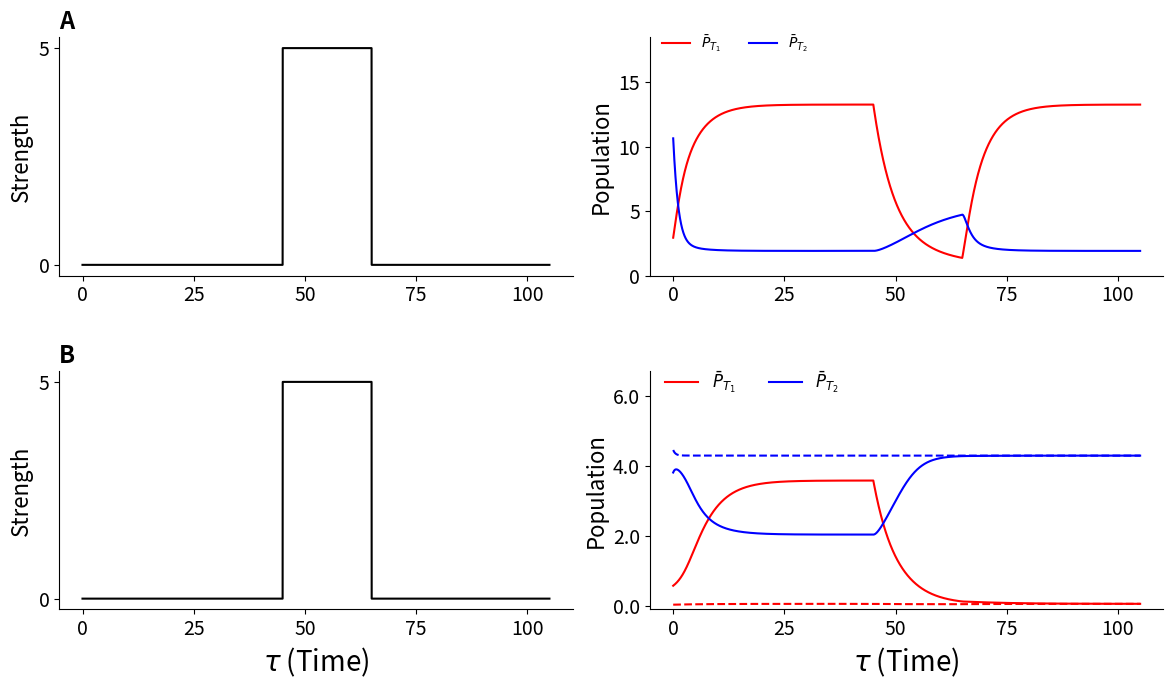

Python code for this plot:
import numpy as np, random as ra
import matplotlib.pyplot as plt
from scipy.integrate import odeint
####################################################################################################
#
#
#
#
# Order Th1, Th2, D, K Cells
Kx=1.0;    Ky=0.5;   Kz=2.0
p_q=0.01;  p_r=1.0;  p_p=1.0
p_v=0.2 ;  p_w=0.8;  p_u = 0.3
d=0.2;     #n=2.0

input_drug = 5.0

Time = np.linspace(0, 105, 15000)
def series(n, p_b, initial):
    if n == 1.4 and p_b == 5.0: 
        Time = np.linspace(0, 205, 15000)
        StartIn, EndIn = 45, 65
        
    elif  n == 1.4 and p_b == 40.0:
        Time = np.linspace(0, 105, 15000)
        StartIn, EndIn = 45, 65
    
    else: 
        Time = np.linspace(0, 105, 15000)
        StartIn, EndIn = 45, 65
    
    
    def ato(Var, t):
        x, y, z = Var
        S = 0 if t < StartIn else input_drug if t >= StartIn and t <= EndIn else 0
        f1 = p_q +  (p_b/Kx) * ((x**n)/(1+(x**n))) * ((y**n)/(1+(y**n))) * ((d**n)/(1+(d**n)) * ((1.0)/(1+(S**n))) ) - p_v * x
        f2 = p_r +  (p_b/Ky) * (1/(1+(x**n))) * (1/(1+(y**n))) * (1/(1+(d**n))) - p_w * y
        f3 = p_p +  (p_b/Kz) * (1/(1+(x**n))) * (1/(1+(y**n))) * (1/(1+(d**n))) - p_u * z
        return [f1, f2, f3]


    Var0 = initial #[ra.uniform(2,3), ra.uniform(0,2.0), ra.uniform(1.0,1.3)]
 
    sol = odeint(ato, Var0, Time)

    return sol

#

#
#
#
#
#








# Tick Label size and Axis label size
SIZE = 17; FontX = 20; FontY = 20;
LWseries = 0.75; LWbifurcation = 1.5; MS = 1.5; ticks_size=14.0
N, M = 2, 2

plt.figure(figsize=(3.8667*3.0,3.15*2.1))
plt.subplots_adjust(left=0.045, right=0.997, top=0.955, bottom=0.090, hspace = 0.400, wspace=0.15)

ax1 = plt.subplot(N, M, 1)
S = [0 if t < 45 else input_drug if t >= 45 and t <= 65 else 0 for t in Time]
plt.plot(Time, S, '-k')
#plt.ylabel(r'Strength', fontsize=FontY-7)
plt.yticks([0.0, 5.0], fontsize=ticks_size)
plt.xticks([0, 25, 50, 75, 100], fontsize=ticks_size)
ax1.spines['right'].set_visible(False)
ax1.spines['top'].set_visible(False)
plt.title('A', loc='left', fontsize=SIZE, weight='bold')
plt.ylabel(r'Strength', fontsize=FontY-4)


ax1 = plt.subplot(N, M, 3)
S = [0 if t < 45 else input_drug if t >= 45 and t <= 65 else 0 for t in Time]
plt.plot(Time, S, '-k')
#label = ax1.set_ylabel(r'Steady state', labelpad=0.0, fontsize=FontY-7)
#ax1.yaxis.set_label_coords(-0.10, 1.075)
plt.ylabel(r'Strength', fontsize=FontY-4)
plt.yticks([0.0, 5.0], fontsize=ticks_size)
plt.xticks([0, 25, 50, 75, 100], fontsize=ticks_size)
ax1.spines['right'].set_visible(False)
ax1.spines['top'].set_visible(False)
plt.title('B', loc='left', fontsize=SIZE, weight='bold')
plt.xlabel(r'$\tau$ (Time)', fontsize=FontX)






ax1 = plt.subplot(N, M, 2)
initial = [2.9480480973709886, 10.6571221283170536, 1.2362714071535064]
data = series(1.4, 40.0, initial)
plt.plot(Time, data[:,0], '-r')
plt.plot(Time, data[:,1], '-b')

#plt.xlabel(r'Time', fontsize=FontX)
plt.legend([r'$\bar{P}_{T_1}$', r'$\bar{P}_{T_2}$'], ncol = 2, loc = 2, bbox_to_anchor = (0,1.07), frameon=False)
#plt.ylabel(r'Population', fontsize=FontY-7)
plt.yticks(fontsize=ticks_size)
plt.yticks([0.0, 5.0, 10.0, 15.0], fontsize=ticks_size);  plt.ylim([0.0,18.5])
plt.xticks([0, 25, 50, 75, 100], fontsize=ticks_size)
ax1.spines['right'].set_visible(False)
ax1.spines['top'].set_visible(False)
#plt.title('D', loc='left', fontsize=SIZE, weight='bold')
plt.ylabel(r'Population', fontsize=FontY-4)




'''
ax1 = plt.subplot(N, M, 5)
for trial in range(2):
    if trial == 0: 
        initial = 0.379143418991746, 3.1784670911921524, 1.0760168782303208 #[ra.uniform(0,0.5), ra.uniform(3,3.5), ra.uniform(1.0,1.3)]; print (initial)
        data = series(2.15, 17.0, initial)
        plt.plot(Time, data[:,0], '-r')
        plt.plot(Time, data[:,1], '-b')
    else: 
        initial = [2.88914326776586, 0.6756181219296378, 1.0221693022270937]
        data = series(2.15, 17.0, initial)
        plt.plot(Time, data[:,0], '--r')
        plt.plot(Time, data[:,1], '--b')

#plt.legend([r'$\bar{P}_{T_1}$', r'$\bar{P}_{T_2}$'], ncol = 2, loc = 2, bbox_to_anchor = (0,1.07), frameon=False)
plt.xlabel(r'Time', fontsize=FontX)
plt.ylabel(r'Population', fontsize=FontY-4)
plt.yticks([0.0,1.5,3.0,4.5], fontsize=ticks_size);  plt.ylim([0.0,5.25])
plt.xticks([0, 25, 50, 75, 100], fontsize=ticks_size)
ax1.spines['right'].set_visible(False)
ax1.spines['top'].set_visible(False)
plt.title('E', loc='left', fontsize=SIZE, weight='bold')
'''




ax1 = plt.subplot(N, M, 4)
for trial in range(2):
    if trial == 0: 
        initial = [0.5773933706066545, 3.806309042363984, 1.0698218641391566]
        data = series(2.15, 30.0, initial)
        plt.plot(Time, data[:,0], '-r')
        plt.plot(Time, data[:,1], '-b')
    else: 
        initial = [ra.uniform(0, 0.05), ra.uniform(4.4,4.5), ra.uniform(1.0,1.3)]; print (initial)
        data = series(2.15, 30.0, initial)
        plt.plot(Time, data[:,0], '--r')
        plt.plot(Time, data[:,1], '--b')

plt.legend([r'$\bar{P}_{T_1}$', r'$\bar{P}_{T_2}$'], ncol = 2, loc = 2, bbox_to_anchor = (0,1.07), frameon=False, fontsize=12)
plt.xlabel(r'$\tau$ (Time)', fontsize=FontX)
#plt.ylabel(r'Population', fontsize=FontY-7)
plt.yticks([0.0,2.0,4.0,6.0,7.1], fontsize=ticks_size); plt.ylim([-0.1,6.7])
plt.xticks([0, 25, 50, 75, 100], fontsize=ticks_size)
ax1.spines['right'].set_visible(False)
ax1.spines['top'].set_visible(False)
#plt.title('E', loc='left', fontsize=SIZE, weight='bold')
plt.ylabel(r'Population', fontsize=FontY-4)





#plt.tight_layout()
plt.savefig('Figure8.pdf')
#plt.show()

####################################################################################################
